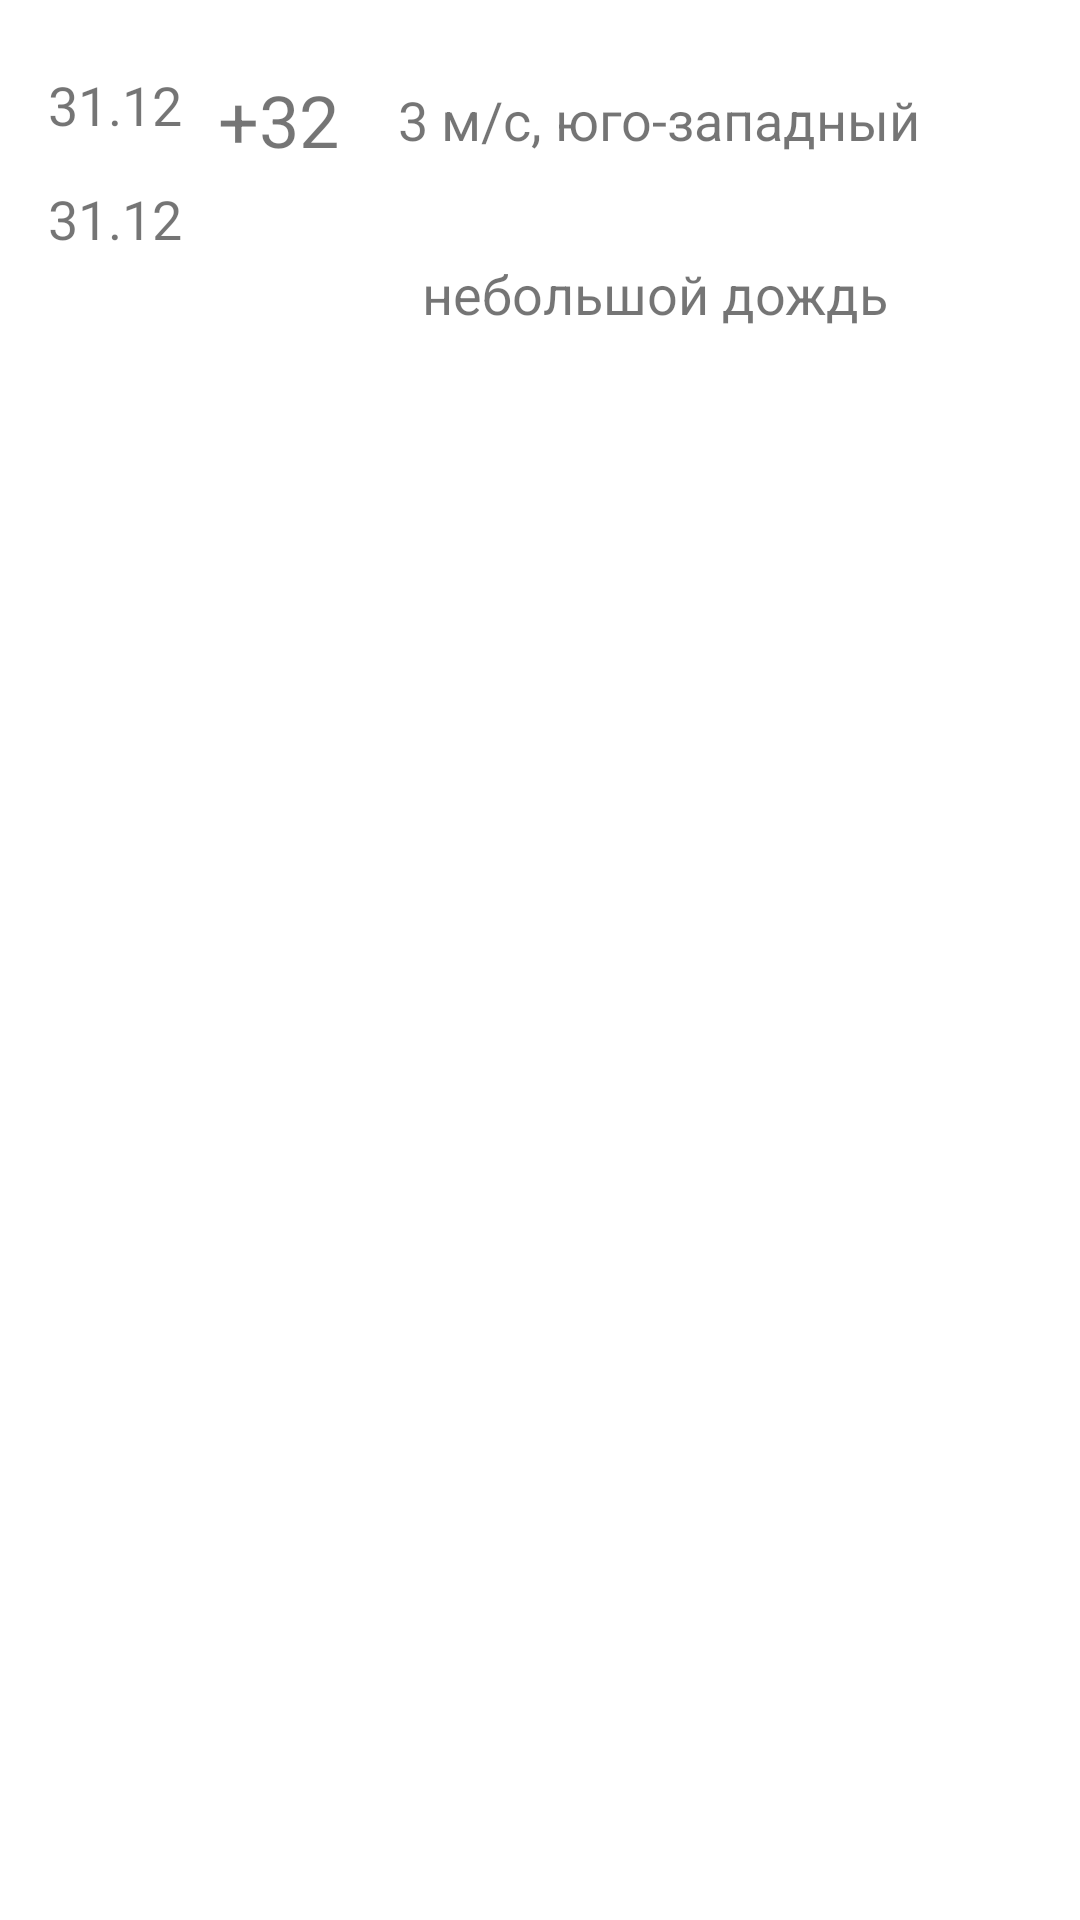

This screen was rendered from an Android layout file. Write that file and the resources it references.
<!-- AndroidManifest.xml: application theme Theme.AppTheme -->
<!-- res/layout/daily_forecast_item.xml -->
<?xml version="1.0" encoding="utf-8"?>
<androidx.constraintlayout.widget.ConstraintLayout
    xmlns:android="http://schemas.android.com/apk/res/android"
    xmlns:app="http://schemas.android.com/apk/res-auto"
    android:layout_width="match_parent"
    android:layout_height="wrap_content">


    <TextView
        android:id="@+id/dayTextView"
        android:layout_width="wrap_content"
        android:layout_height="38dp"
        android:layout_marginTop="16dp"
        android:layout_marginStart="16dp"
        android:gravity="center"
        android:text="31.12"
        android:textSize="18sp"
        app:layout_constraintBottom_toTopOf="@id/timeTextView"
        app:layout_constraintStart_toStartOf="parent"
        app:layout_constraintEnd_toStartOf="@id/temperatureTextView"
        app:layout_constraintTop_toTopOf="parent" />

    <TextView
        android:id="@+id/timeTextView"
        android:layout_width="wrap_content"
        android:layout_height="38dp"
        android:layout_marginStart="16dp"
        android:gravity="center"
        android:text="31.12"
        android:textSize="18sp"
        app:layout_constraintStart_toStartOf="parent"
        app:layout_constraintEnd_toStartOf="@id/temperatureTextView"
        app:layout_constraintTop_toBottomOf="@id/dayTextView" />

    <TextView
        android:id="@+id/temperatureTextView"
        android:layout_width="64dp"
        android:layout_height="48dp"
        style="@style/TextViewStyle"
        android:textSize="24sp"
        android:text="+32"
        android:layout_marginBottom="0dp"
        android:layout_marginStart="0dp"
        android:layout_marginTop="16dp"
        app:layout_constraintTop_toTopOf="parent"
        app:layout_constraintStart_toEndOf="@id/dayTextView"
        app:layout_constraintEnd_toStartOf="@id/weatherTypeImageView"
        app:layout_constraintHorizontal_chainStyle="spread"/>

    <ImageView
        android:id="@+id/weatherTypeImageView"
        android:layout_width="64dp"
        android:layout_height="68dp"
        android:layout_marginTop="0dp"
        android:layout_marginHorizontal="8dp"
        android:layout_marginStart="0dp"
        app:layout_constraintTop_toBottomOf="@id/temperatureTextView"
        app:layout_constraintStart_toEndOf="@id/dayTextView"
        app:layout_constraintHorizontal_chainStyle="spread"/>

    <TextView
        android:id="@+id/weatherTypeTextView"
        android:layout_width="0dp"
        android:layout_height="68dp"
        android:maxWidth="128dp"
        android:text="небольшой дождь"
        style="@style/TextViewStyle"
        android:layout_marginTop="0dp"
        android:gravity="start|center_vertical"
        app:layout_constraintStart_toEndOf="@id/weatherTypeImageView"
        app:layout_constraintEnd_toEndOf="parent"
        app:layout_constraintTop_toBottomOf="@id/temperatureTextView"
        app:layout_constraintHorizontal_chainStyle="spread"/>

    <TextView
        android:id="@+id/windSpeedTextView"
        android:layout_width="0dp"
        android:layout_height="48dp"
        style="@style/TextViewStyle"
        android:text="3 м/с, юго-западный"
        android:gravity="start|center_vertical"
        android:layout_marginTop="16dp"
        app:layout_constraintTop_toTopOf="parent"
        app:layout_constraintStart_toEndOf="@id/temperatureTextView"
        app:layout_constraintEnd_toEndOf="parent" />

</androidx.constraintlayout.widget.ConstraintLayout>
<!-- resources referenced by this layout -->
<resources>
  <style name="TextViewStyle" parent="android:Widget.TextView">
          <item name="android:textSize">18sp</item>
          <item name="android:layout_marginTop">16dp</item>
          <item name="android:layout_marginStart">8dp</item>
          <item name="android:layout_marginEnd">8dp</item>
          <item name="android:gravity">center</item>
      </style>
  <style name="Theme.AppTheme" parent="Theme.MaterialComponents.Light.NoActionBar">
          <item name="colorPrimary">@color/primary</item>
          <item name="colorPrimaryVariant">@android:color/black</item>
          <item name="colorOnPrimary">@android:color/white</item>
          <item name="colorPrimaryDark">@android:color/black</item>
  
          <item name="colorSecondary">@color/primary</item>
          <item name="colorOnSecondary">@color/marker_mode_dark</item>
  
          <item name="android:colorBackground">@android:color/white</item>
      </style>
  <color name="primary">#0080BB</color>
  <color name="marker_mode_dark">#033B69</color>
</resources>
